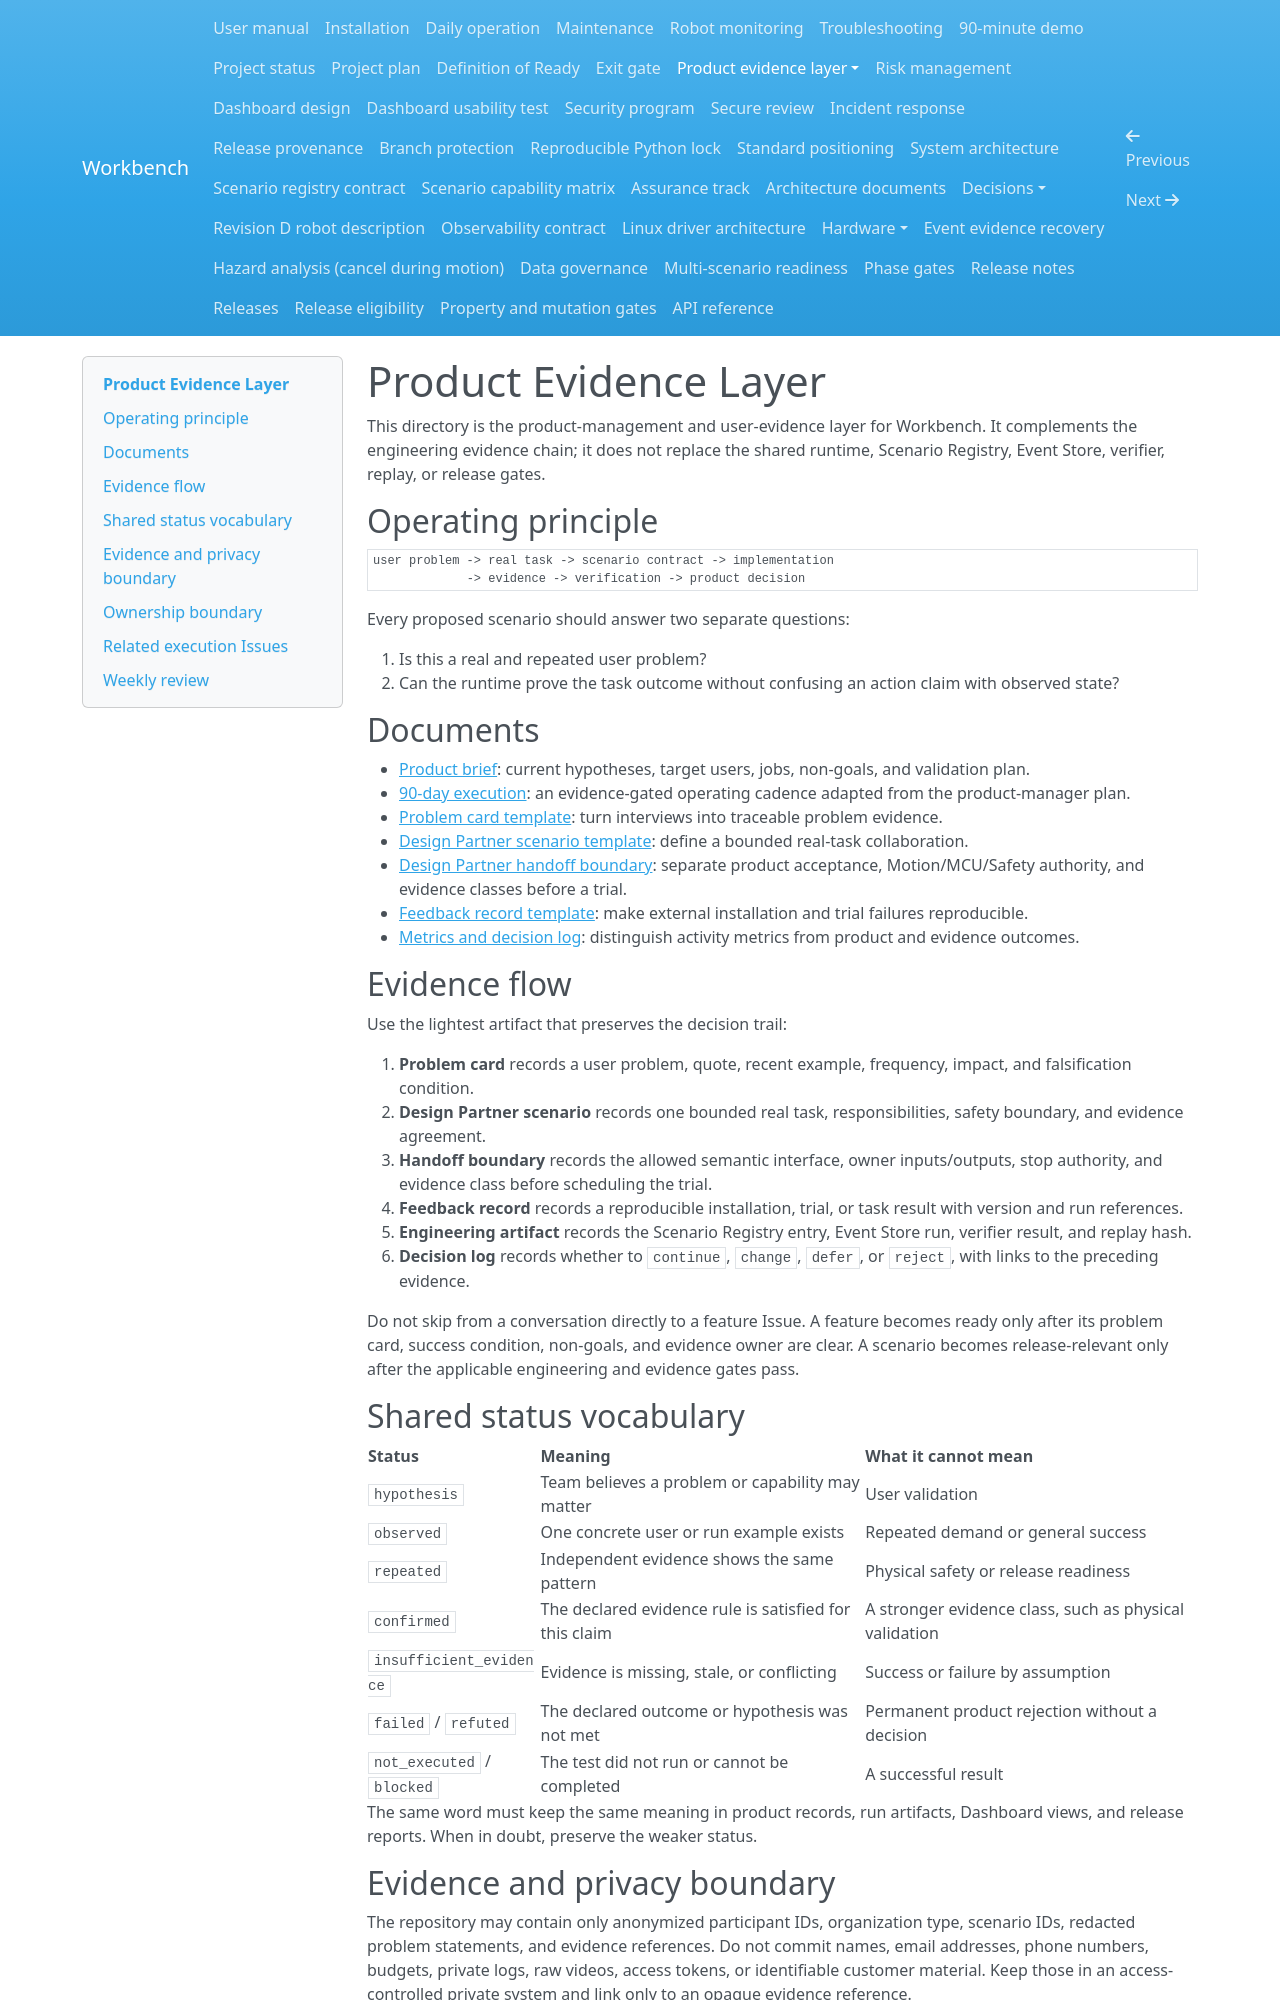

repository: Quchaosheng/workbench-mobile-home-robot · page: product/index.html · generator: mkdocs

# Product Evidence Layer

This directory is the product-management and user-evidence layer for Workbench.
It complements the engineering evidence chain; it does not replace the shared
runtime, Scenario Registry, Event Store, verifier, replay, or release gates.

## Operating principle

```text
user problem -> real task -> scenario contract -> implementation
             -> evidence -> verification -> product decision
```

Every proposed scenario should answer two separate questions:

1. Is this a real and repeated user problem?
2. Can the runtime prove the task outcome without confusing an action claim with observed state?

## Documents

- [Product brief](product-brief.md): current hypotheses, target users, jobs, non-goals, and validation plan.
- [90-day execution](90-day-plan.md): an evidence-gated operating cadence adapted from the product-manager plan.
- [Problem card template](problem-card-template.md): turn interviews into traceable problem evidence.
- [Design Partner scenario template](design-partner-scenario-template.md): define a bounded real-task collaboration.
- [Design Partner handoff boundary](design-partner-handoff.md): separate product acceptance, Motion/MCU/Safety authority, and evidence classes before a trial.
- [Feedback record template](feedback-record-template.md): make external installation and trial failures reproducible.
- [Metrics and decision log](metrics-and-decision-log.md): distinguish activity metrics from product and evidence outcomes.

## Evidence flow

Use the lightest artifact that preserves the decision trail:

1. **Problem card** records a user problem, quote, recent example, frequency, impact, and falsification condition.
2. **Design Partner scenario** records one bounded real task, responsibilities, safety boundary, and evidence agreement.
3. **Handoff boundary** records the allowed semantic interface, owner inputs/outputs, stop authority, and evidence class before scheduling the trial.
4. **Feedback record** records a reproducible installation, trial, or task result with version and run references.
5. **Engineering artifact** records the Scenario Registry entry, Event Store run, verifier result, and replay hash.
6. **Decision log** records whether to `continue`, `change`, `defer`, or `reject`, with links to the preceding evidence.

Do not skip from a conversation directly to a feature Issue. A feature becomes
ready only after its problem card, success condition, non-goals, and evidence
owner are clear. A scenario becomes release-relevant only after the applicable
engineering and evidence gates pass.

## Shared status vocabulary

| Status | Meaning | What it cannot mean |
|---|---|---|
| `hypothesis` | Team believes a problem or capability may matter | User validation |
| `observed` | One concrete user or run example exists | Repeated demand or general success |
| `repeated` | Independent evidence shows the same pattern | Physical safety or release readiness |
| `confirmed` | The declared evidence rule is satisfied for this claim | A stronger evidence class, such as physical validation |
| `insufficient_evidence` | Evidence is missing, stale, or conflicting | Success or failure by assumption |
| `failed` / `refuted` | The declared outcome or hypothesis was not met | Permanent product rejection without a decision |
| `not_executed` / `blocked` | The test did not run or cannot be completed | A successful result |

The same word must keep the same meaning in product records, run artifacts,
Dashboard views, and release reports. When in doubt, preserve the weaker status.
